11-way image classification set "waste_images" from GitHub (josealexandre-mecai/img-processing-2022); label vocabulary: aluminium, battery, cable and wire, cardboard and paper, connector, copper, iron, magnetic tape, printed circuit board, printer ribbon and toner, tube and screen.

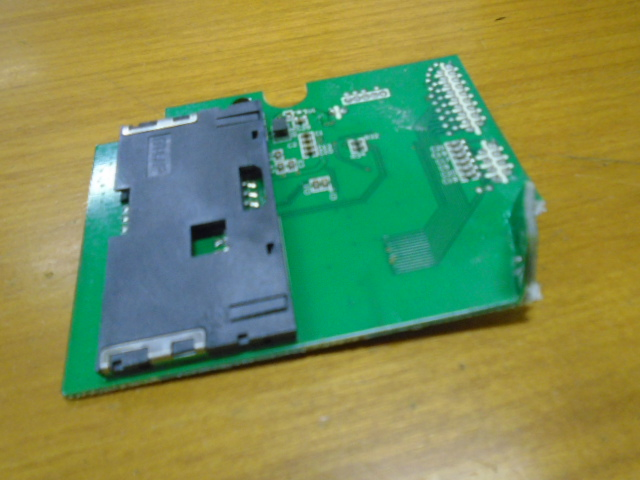
Label: printed circuit board

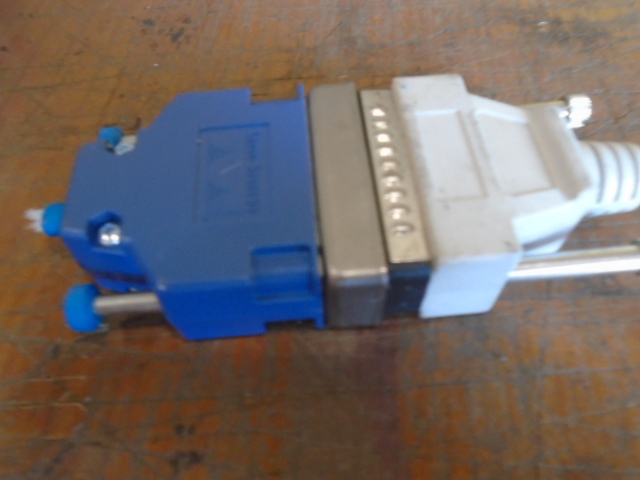
Label: connector

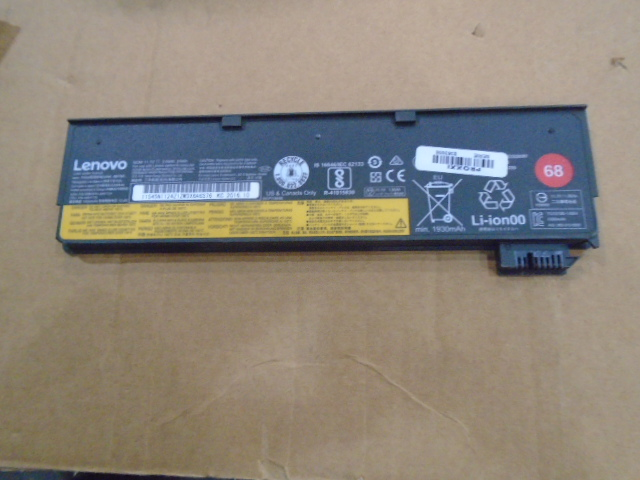
Label: battery

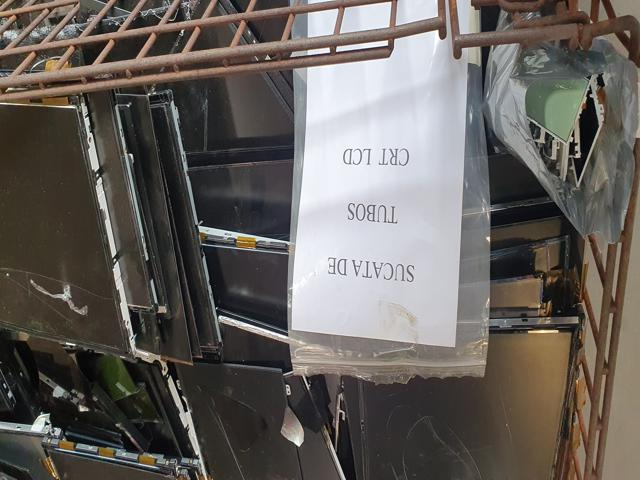
Label: tube and screen

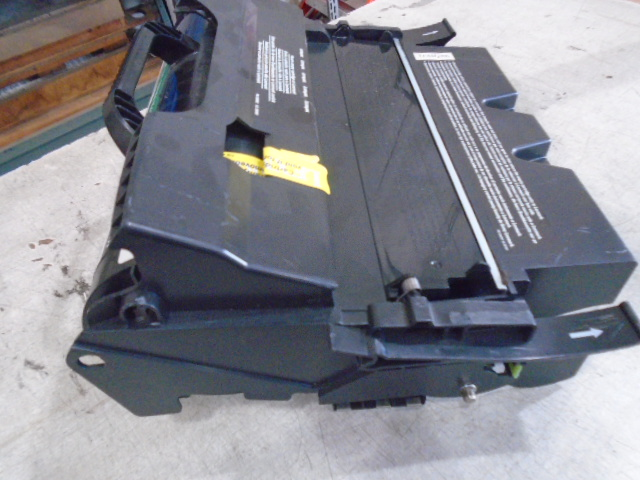
Label: printer ribbon and toner

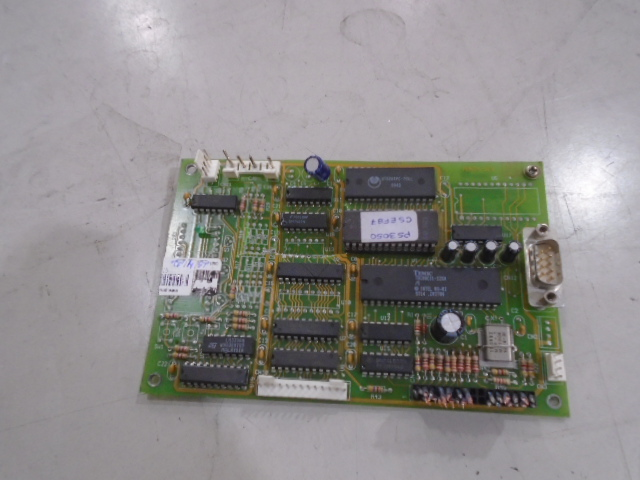
Label: printed circuit board
